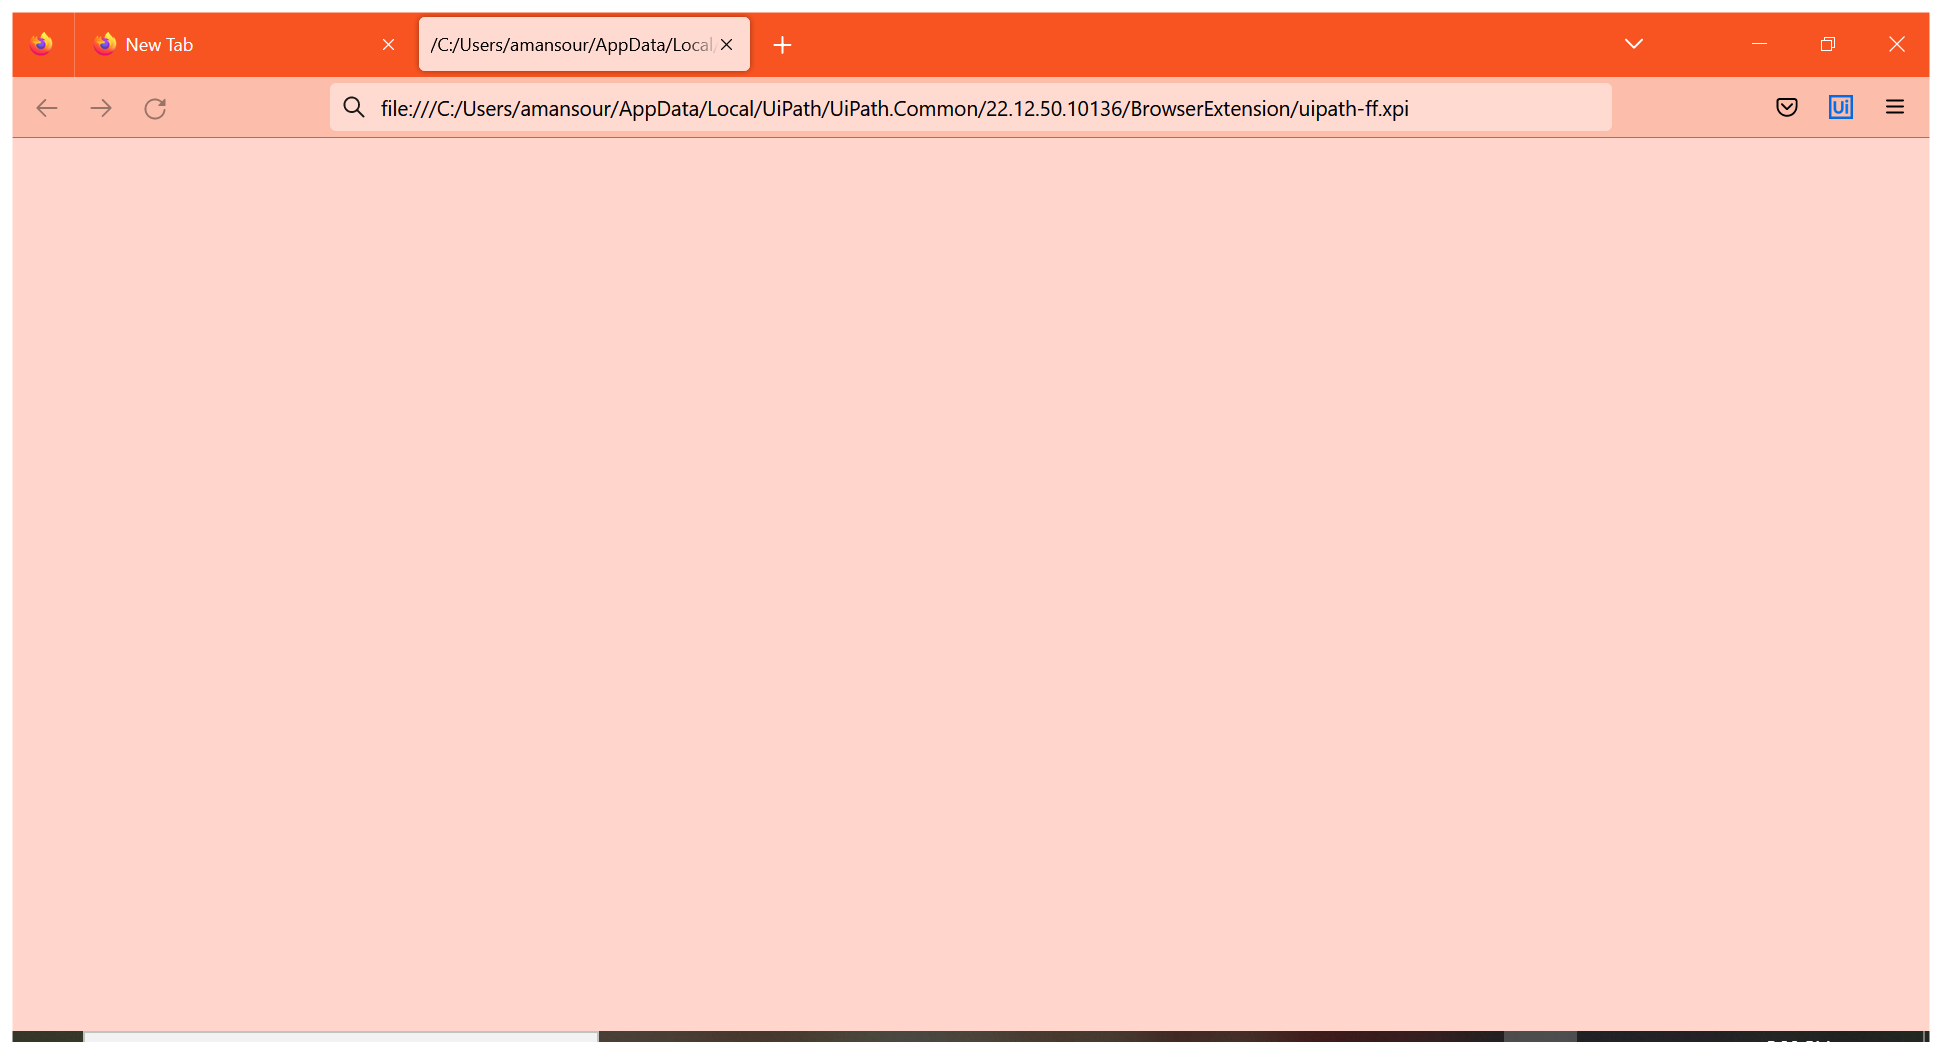
Task: Project 1 to download zip file from repo and extract and sort files in folder based on year
Workflow: Start_And_Download

Step 1: Use Browser Firefox: /C:/Users/[user]/AppData/Local/UiPath/UiPath.Common/[number redacted]/BrowserExt (firefox.exe)

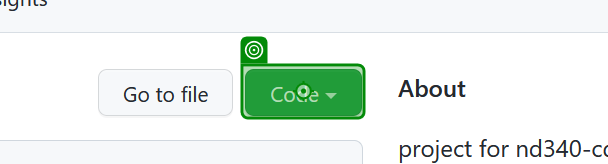
Step 2: click on 'Code'

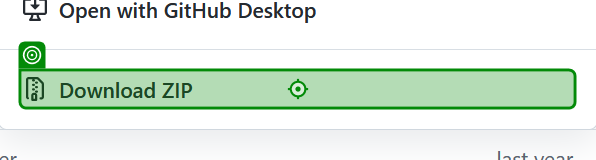
Step 3: click on 'Download ZIP'